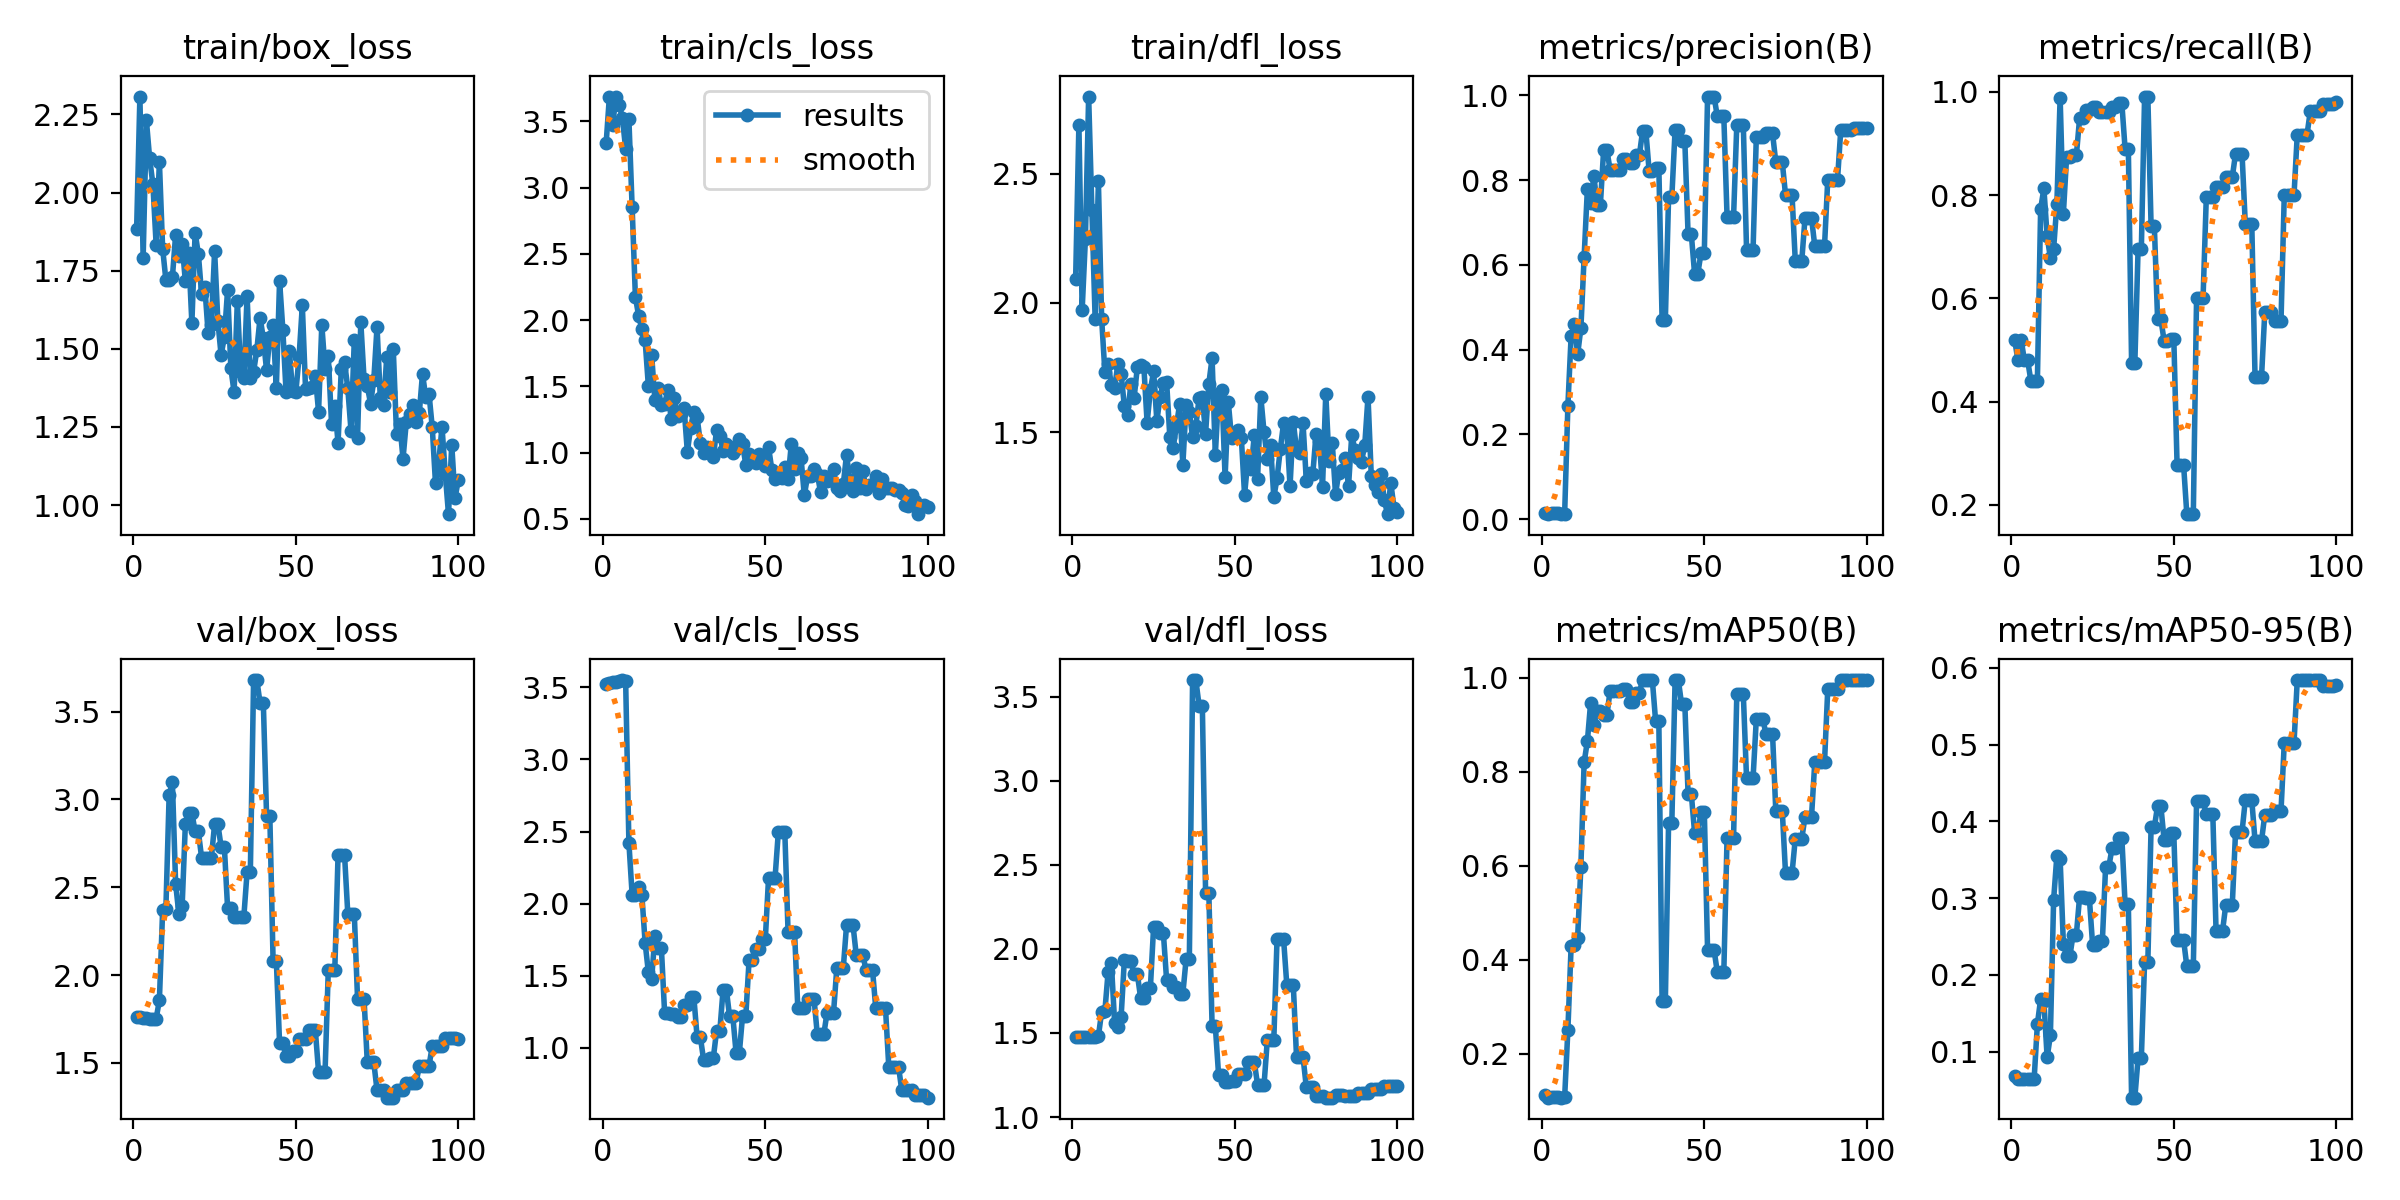

Values plotted in this chart, from the file beside it:
epoch, time, train/box_loss, train/cls_loss, train/dfl_loss, metrics/precision(B), metrics/recall(B), metrics/mAP50(B), metrics/mAP50-95(B), val/box_loss, val/cls_loss, val/dfl_loss, lr/pg0, lr/pg1, lr/pg2
1, 3.124, 1.885, 3.335, 2.093, 0.01365, 0.52, 0.1132, 0.06789, 1.758, 3.521, 1.476, 0, 0, 0
2, 4.276, 2.307, 3.688, 2.69, 0.01251, 0.48, 0.1069, 0.06411, 1.762, 3.527, 1.476, 1.1e-05, 1.1e-05, 1.1e-05
3, 5.248, 1.79, 3.472, 1.972, 0.01422, 0.52, 0.108, 0.06473, 1.757, 3.534, 1.477, 2.178e-05, 2.178e-05, 2.178e-05
4, 6.181, 2.231, 3.683, 2.247, 0.01355, 0.48, 0.1086, 0.06501, 1.755, 3.537, 1.476, 3.23401e-05, 3.23401e-05, 3.23401e-05
5, 7.125, 2.109, 3.628, 2.799, 0.0138, 0.48, 0.108, 0.06469, 1.752, 3.545, 1.476, 4.26802e-05, 4.26802e-05, 4.26802e-05
6, 8.059, 2.027, 3.528, 2.361, 0.01186, 0.44, 0.1072, 0.06427, 1.752, 3.55, 1.475, 5.28003e-05, 5.28003e-05, 5.28003e-05
7, 9.005, 1.834, 3.293, 1.939, 0.01223, 0.44, 0.1078, 0.0646, 1.752, 3.546, 1.475, 6.27004e-05, 6.27004e-05, 6.27004e-05
8, 9.975, 2.099, 3.517, 2.471, 0.268, 0.44, 0.2514, 0.1359, 1.856, 2.423, 1.479, 7.23805e-05, 7.23805e-05, 7.23805e-05
9, 11.2, 1.821, 2.853, 1.939, 0.4319, 0.7729, 0.4298, 0.1688, 2.368, 2.062, 1.625, 8.18407e-05, 8.18407e-05, 8.18407e-05
10, 12.47, 1.72, 2.177, 1.732, 0.4611, 0.8128, 0.4315, 0.1663, 2.379, 2.058, 1.63, 9.10809e-05, 9.10809e-05, 9.10809e-05
11, 13.76, 1.721, 2.031, 1.763, 0.3889, 0.72, 0.4474, 0.09266, 3.022, 2.115, 1.864, 0.0001001, 0.0001001, 0.0001001
12, 15.09, 1.729, 1.934, 1.684, 0.4503, 0.6783, 0.5979, 0.1212, 3.1, 2.06, 1.914, 0.0001089, 0.0001089, 0.0001089
13, 16.62, 1.865, 1.847, 1.671, 0.6184, 0.6961, 0.8201, 0.2981, 2.52, 1.728, 1.56, 0.0001175, 0.0001175, 0.0001175
14, 17.91, 1.797, 1.501, 1.765, 0.7791, 0.7826, 0.8648, 0.3555, 2.347, 1.525, 1.532, 0.0001258, 0.0001258, 0.0001258
15, 19.14, 1.835, 1.739, 1.726, 0.7464, 0.9887, 0.9467, 0.3512, 2.39, 1.475, 1.597, 0.000134, 0.000134, 0.000134
16, 20.43, 1.716, 1.397, 1.6, 0.8092, 0.7639, 0.8997, 0.2408, 2.862, 1.776, 1.936, 0.0001419, 0.0001419, 0.0001419
17, 21.55, 1.806, 1.491, 1.565, 0.742, 0.8743, 0.9282, 0.2245, 2.924, 1.693, 1.929, 0.0001496, 0.0001496, 0.0001496
18, 22.81, 1.582, 1.356, 1.687, 0.742, 0.8743, 0.9282, 0.2245, 2.924, 1.693, 1.929, 0.0001571, 0.0001571, 0.0001571
19, 23.91, 1.871, 1.37, 1.633, 0.8703, 0.8769, 0.9201, 0.2527, 2.817, 1.242, 1.848, 0.0001643, 0.0001643, 0.0001643
20, 25.05, 1.803, 1.469, 1.753, 0.8703, 0.8769, 0.9201, 0.2527, 2.817, 1.242, 1.848, 0.0001714, 0.0001714, 0.0001714
21, 26.18, 1.674, 1.257, 1.761, 0.824, 0.9489, 0.9721, 0.3022, 2.667, 1.237, 1.708, 0.0001782, 0.0001782, 0.0001782
22, 27.3, 1.697, 1.41, 1.752, 0.824, 0.9489, 0.9721, 0.3022, 2.667, 1.237, 1.708, 0.0001848, 0.0001848, 0.0001848
23, 28.58, 1.551, 1.274, 1.537, 0.8238, 0.9651, 0.9721, 0.2999, 2.667, 1.213, 1.765, 0.0001912, 0.0001912, 0.0001912
24, 29.68, 1.577, 1.291, 1.663, 0.8238, 0.9651, 0.9721, 0.2999, 2.667, 1.213, 1.765, 0.0001973, 0.0001973, 0.0001973
25, 31.01, 1.813, 1.335, 1.735, 0.8497, 0.9707, 0.9756, 0.2392, 2.859, 1.3, 2.132, 0.0002033, 0.0002033, 0.0002033
26, 32.19, 1.589, 1.004, 1.543, 0.8497, 0.9707, 0.9756, 0.2392, 2.859, 1.3, 2.132, 0.000209, 0.000209, 0.000209
27, 33.37, 1.479, 1.189, 1.637, 0.8403, 0.96, 0.949, 0.2441, 2.73, 1.351, 2.095, 0.0002145, 0.0002145, 0.0002145
28, 34.48, 1.538, 1.31, 1.692, 0.8403, 0.96, 0.949, 0.2441, 2.73, 1.351, 2.095, 0.0002198, 0.0002198, 0.0002198
29, 35.57, 1.689, 1.267, 1.695, 0.8581, 0.96, 0.9683, 0.341, 2.38, 1.075, 1.814, 0.0002248, 0.0002248, 0.0002248
30, 36.7, 1.438, 1.072, 1.48, 0.8581, 0.96, 0.9683, 0.341, 2.38, 1.075, 1.814, 0.0002297, 0.0002297, 0.0002297
31, 37.85, 1.361, 0.9993, 1.439, 0.9159, 0.9711, 0.995, 0.3658, 2.331, 0.9181, 1.771, 0.0002343, 0.0002343, 0.0002343
32, 39.05, 1.654, 1.039, 1.522, 0.9159, 0.9711, 0.995, 0.3658, 2.331, 0.9181, 1.771, 0.0002387, 0.0002387, 0.0002387
33, 40.26, 1.427, 0.9994, 1.608, 0.8224, 0.9774, 0.995, 0.3784, 2.332, 0.9327, 1.733, 0.0002429, 0.0002429, 0.0002429
34, 41.43, 1.407, 0.9629, 1.373, 0.8224, 0.9774, 0.995, 0.3784, 2.332, 0.9327, 1.733, 0.0002469, 0.0002469, 0.0002469
35, 42.62, 1.67, 1.172, 1.605, 0.8295, 0.8893, 0.908, 0.2924, 2.587, 1.119, 1.937, 0.0002506, 0.0002506, 0.0002506
36, 43.74, 1.408, 1.129, 1.579, 0.8295, 0.8893, 0.908, 0.2924, 2.587, 1.119, 1.937, 0.0002541, 0.0002541, 0.0002541
37, 44.83, 1.426, 1.014, 1.479, 0.4706, 0.4749, 0.3123, 0.04021, 3.68, 1.405, 3.598, 0.0002574, 0.0002574, 0.0002574
38, 45.92, 1.497, 1.067, 1.523, 0.4706, 0.4749, 0.3123, 0.04021, 3.68, 1.405, 3.598, 0.0002605, 0.0002605, 0.0002605
39, 47.01, 1.6, 1.042, 1.632, 0.7599, 0.6951, 0.6917, 0.09181, 3.547, 1.218, 3.446, 0.0002634, 0.0002634, 0.0002634
40, 48.1, 1.533, 0.9976, 1.634, 0.7599, 0.6951, 0.6917, 0.09181, 3.547, 1.218, 3.446, 0.000266, 0.000266, 0.000266
41, 49.22, 1.431, 1.026, 1.494, 0.918, 0.9906, 0.995, 0.2167, 2.903, 0.9652, 2.334, 0.0002684, 0.0002684, 0.0002684
42, 50.39, 1.538, 1.103, 1.688, 0.918, 0.9906, 0.995, 0.2167, 2.903, 0.9652, 2.334, 0.0002706, 0.0002706, 0.0002706
43, 51.57, 1.575, 1.061, 1.786, 0.8912, 0.7403, 0.9437, 0.3921, 2.082, 1.224, 1.54, 0.0002726, 0.0002726, 0.0002726
44, 52.76, 1.373, 0.9063, 1.413, 0.8912, 0.7403, 0.9437, 0.3921, 2.082, 1.224, 1.54, 0.0002744, 0.0002744, 0.0002744
45, 53.94, 1.717, 0.9855, 1.649, 0.6717, 0.56, 0.7525, 0.4204, 1.611, 1.609, 1.25, 0.0002759, 0.0002759, 0.0002759
46, 55.07, 1.562, 0.9562, 1.665, 0.6717, 0.56, 0.7525, 0.4204, 1.611, 1.609, 1.25, 0.0002772, 0.0002772, 0.0002772
47, 56.26, 1.361, 0.9178, 1.325, 0.5794, 0.5182, 0.6707, 0.3763, 1.537, 1.689, 1.205, 0.0002783, 0.0002783, 0.0002783
48, 57.42, 1.494, 0.9895, 1.615, 0.5794, 0.5182, 0.6707, 0.3763, 1.537, 1.689, 1.205, 0.0002792, 0.0002792, 0.0002792
49, 58.58, 1.365, 0.953, 1.476, 0.6286, 0.5209, 0.7147, 0.3845, 1.565, 1.754, 1.216, 0.0002799, 0.0002799, 0.0002799
50, 59.68, 1.361, 0.9013, 1.483, 0.6286, 0.5209, 0.7147, 0.3845, 1.565, 1.754, 1.216, 0.0002803, 0.0002803, 0.0002803
51, 60.82, 1.474, 1.041, 1.509, 0.9969, 0.278, 0.4211, 0.246, 1.636, 2.18, 1.256, 0.0002805, 0.0002805, 0.0002805
52, 61.91, 1.639, 0.8705, 1.478, 0.9969, 0.278, 0.4211, 0.246, 1.636, 2.18, 1.256, 0.0002805, 0.0002805, 0.0002805
53, 63.01, 1.37, 0.8036, 1.257, 0.9969, 0.278, 0.4211, 0.246, 1.636, 2.18, 1.256, 0.0002803, 0.0002803, 0.0002803
54, 64.11, 1.373, 0.8129, 1.392, 0.9499, 0.182, 0.3735, 0.2114, 1.687, 2.495, 1.327, 0.0002799, 0.0002799, 0.0002799
55, 65.2, 1.377, 0.8117, 1.356, 0.9499, 0.182, 0.3735, 0.2114, 1.687, 2.495, 1.327, 0.0002792, 0.0002792, 0.0002792
56, 66.33, 1.413, 0.8899, 1.489, 0.9499, 0.182, 0.3735, 0.2114, 1.687, 2.495, 1.327, 0.0002783, 0.0002783, 0.0002783
57, 67.5, 1.299, 0.7997, 1.319, 0.7133, 0.6009, 0.6594, 0.4261, 1.449, 1.804, 1.193, 0.0002772, 0.0002772, 0.0002772
58, 68.63, 1.577, 1.065, 1.637, 0.7133, 0.6009, 0.6594, 0.4261, 1.449, 1.804, 1.193, 0.0002759, 0.0002759, 0.0002759
59, 69.74, 1.434, 0.8759, 1.499, 0.7133, 0.6009, 0.6594, 0.4261, 1.449, 1.804, 1.193, 0.0002744, 0.0002744, 0.0002744
60, 70.83, 1.476, 0.9995, 1.397, 0.9307, 0.7959, 0.965, 0.4098, 2.031, 1.276, 1.457, 0.0002726, 0.0002726, 0.0002726
... 40 more rows
